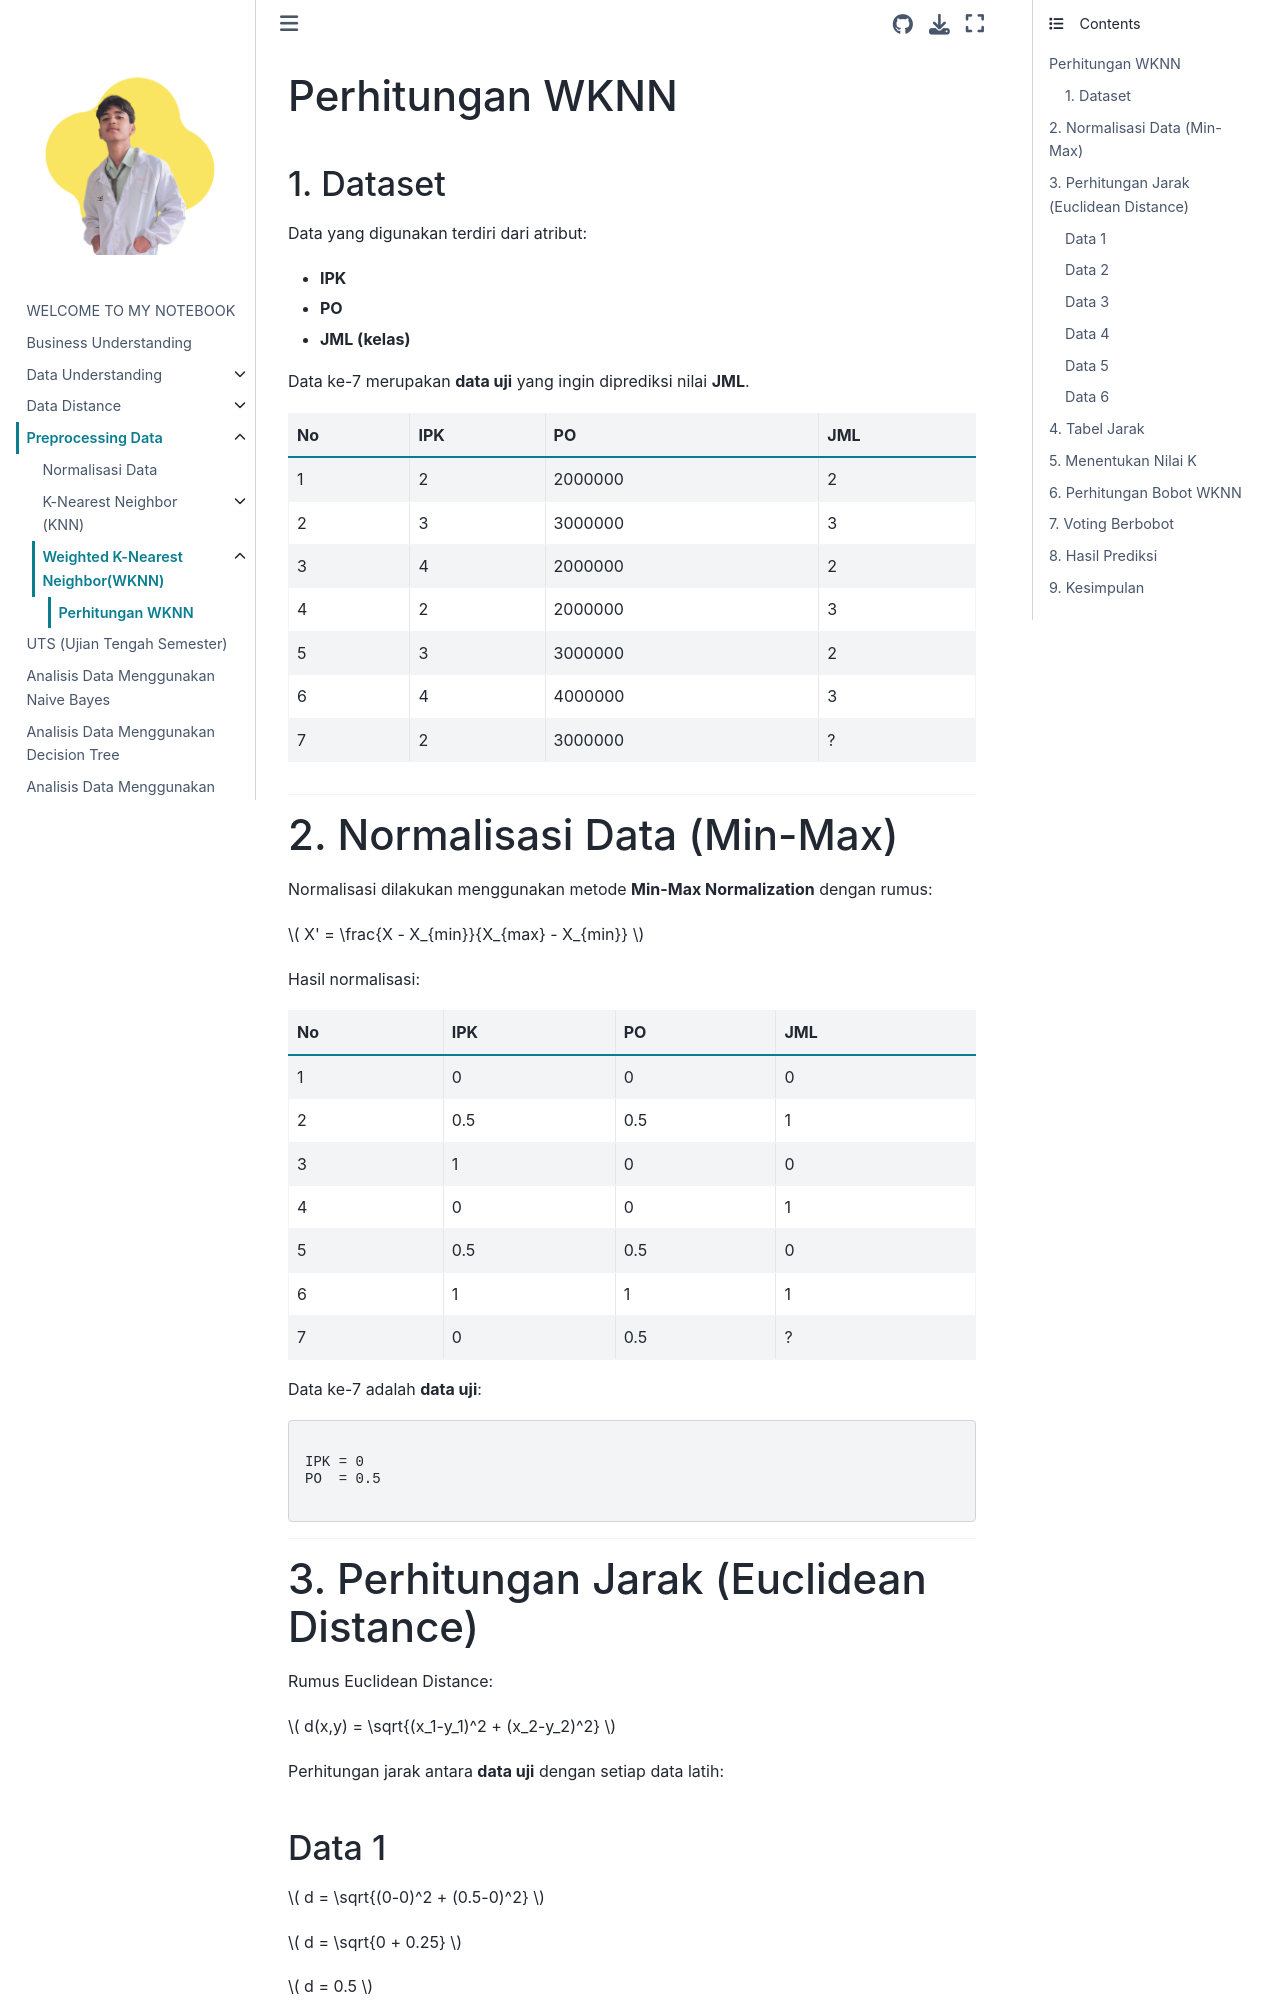

repository: umam-cloud/Pendata · page: Wknn_Missing_Value.html · generator: jekyll

# Perhitungan WKNN

## 1. Dataset

Data yang digunakan terdiri dari atribut:

- **IPK**
- **PO**
- **JML (kelas)**

Data ke-7 merupakan **data uji** yang ingin diprediksi nilai **JML**.

| No | IPK | PO | JML |
|---|---|---|---|
|1|2|2000000|2|
|2|3|3000000|3|
|3|4|2000000|2|
|4|2|2000000|3|
|5|3|3000000|2|
|6|4|4000000|3|
|7|2|3000000|?|

---

# 2. Normalisasi Data (Min-Max)

Normalisasi dilakukan menggunakan metode **Min-Max Normalization** dengan rumus:

$
X' = \frac{X - X_{min}}{X_{max} - X_{min}}
$

Hasil normalisasi:

| No | IPK | PO | JML |
|---|---|---|---|
|1|0|0|0|
|2|0.5|0.5|1|
|3|1|0|0|
|4|0|0|1|
|5|0.5|0.5|0|
|6|1|1|1|
|7|0|0.5|?|

Data ke-7 adalah **data uji**:

```

IPK = 0
PO  = 0.5

```

---

# 3. Perhitungan Jarak (Euclidean Distance)

Rumus Euclidean Distance:

$
d(x,y) = \sqrt{(x_1-y_1)^2 + (x_2-y_2)^2}
$

Perhitungan jarak antara **data uji** dengan setiap data latih:
